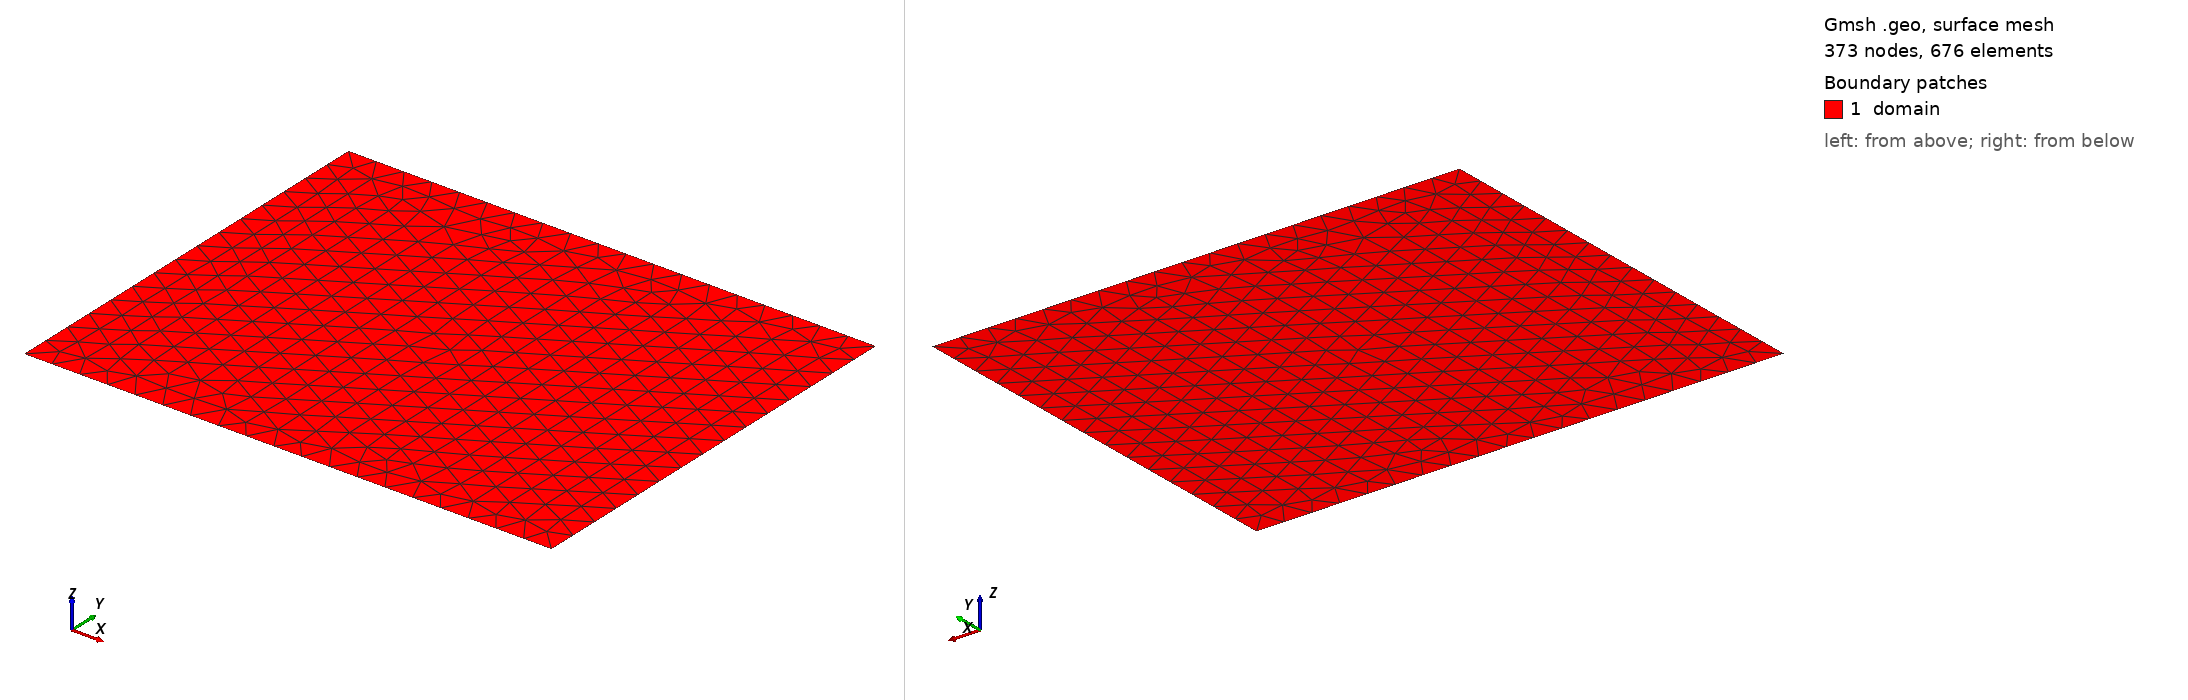

Gmsh geometry script, surface-meshed: 373 nodes, 676 surface elements. Boundary patches (legend numbers): 1 domain. Left view from above one corner, right view from below the opposite corner. Legend entries are the model's physical surfaces. The drawing asked Gmsh for element sizes between 1% and 20% of the model's largest extent; the script's own settings can give other sizes.

=== rect_10x8.geo (drawn) ===
// Retangulo 10x8 [-5, 5] x [-4, 4] - Exemplo 2 da Tese (Secao 3.3a, Tabela 3.1)
lc = 0.55;

Point(1) = {-5.0, -4.0, 0.0, lc};
Point(2) = { 5.0, -4.0, 0.0, lc};
Point(3) = { 5.0,  4.0, 0.0, lc};
Point(4) = {-5.0,  4.0, 0.0, lc};
Point(5) = { 0.0,  0.0, 0.0, lc}; // Ponto de monitoramento central A(0,0)

Line(1) = {1, 2};
Line(2) = {2, 3};
Line(3) = {3, 4};
Line(4) = {4, 1};

Curve Loop(1) = {1, 2, 3, 4};
Plane Surface(1) = {1};
Point{5} In Surface{1};

Physical Curve("bottom") = {1};
Physical Curve("right")  = {2};
Physical Curve("top")    = {3};
Physical Curve("left")   = {4};
Physical Surface("domain") = {1};

Mesh.ElementOrder = 1;
